Labelled photos from "Data", an image-classification folder in usmanali414/Destruction-Detection-in-Satellite-Imagery. The possible labels are: destructed, non destructed.

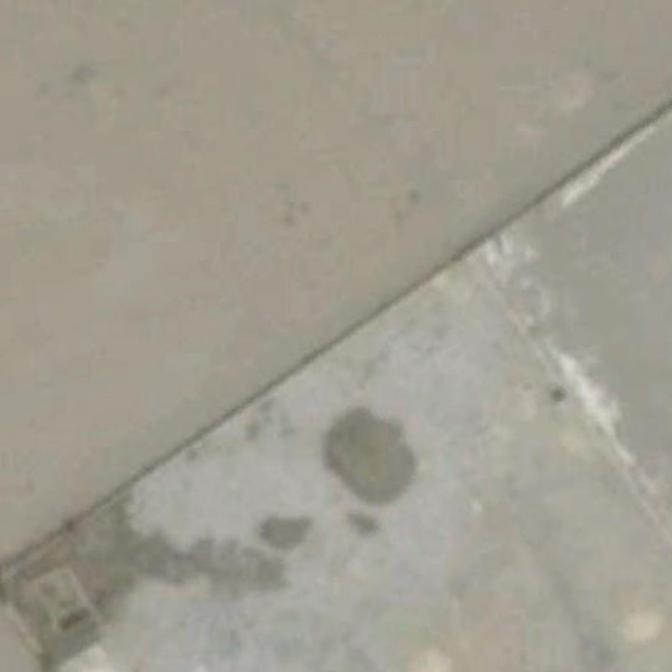
Label: non destructed

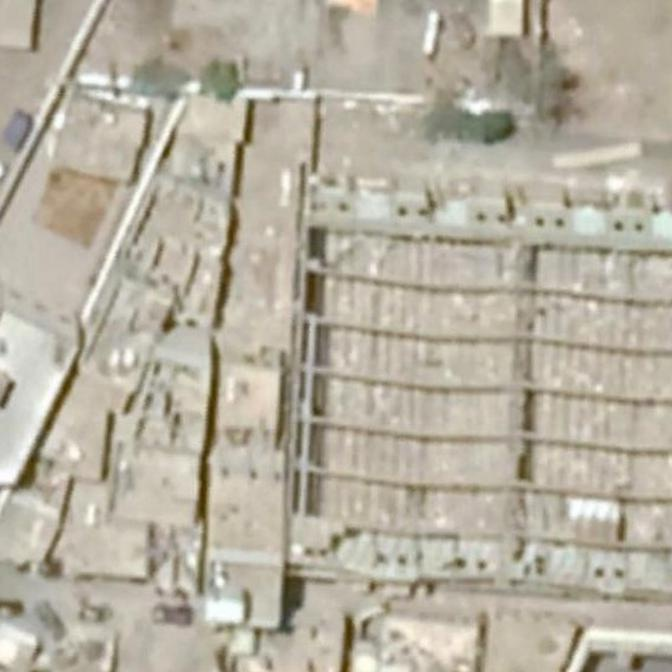
Label: destructed

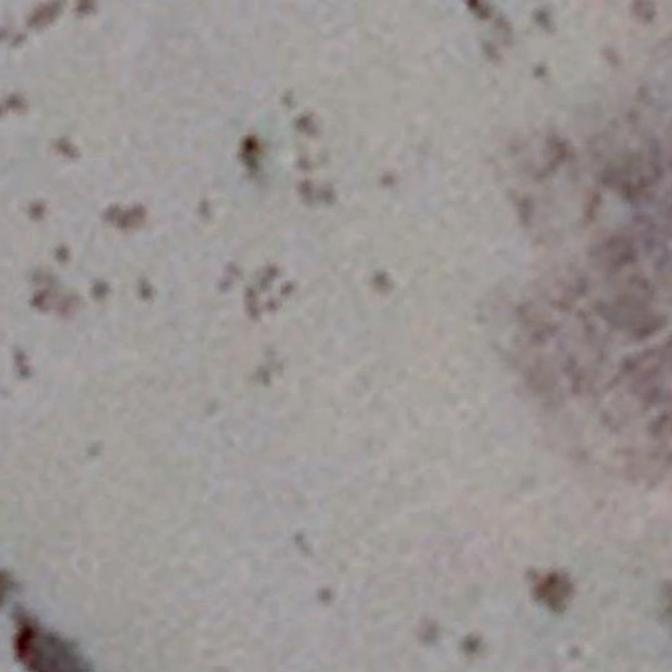
Label: non destructed

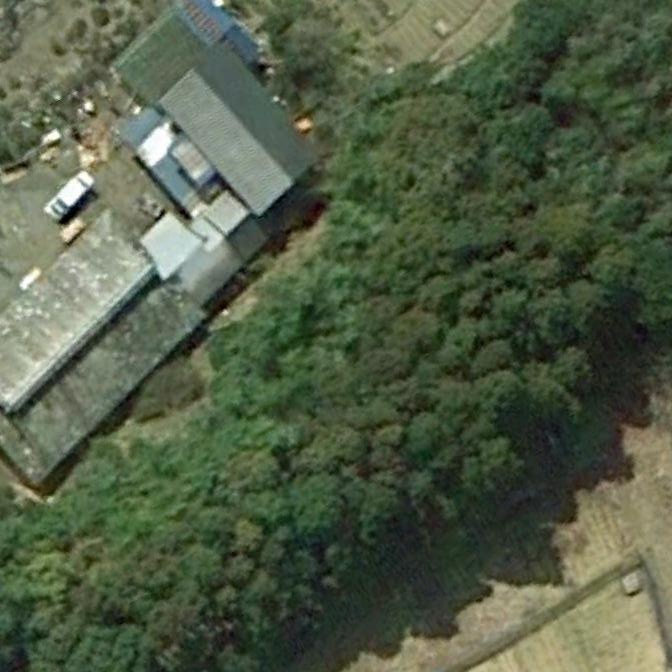
Label: destructed
